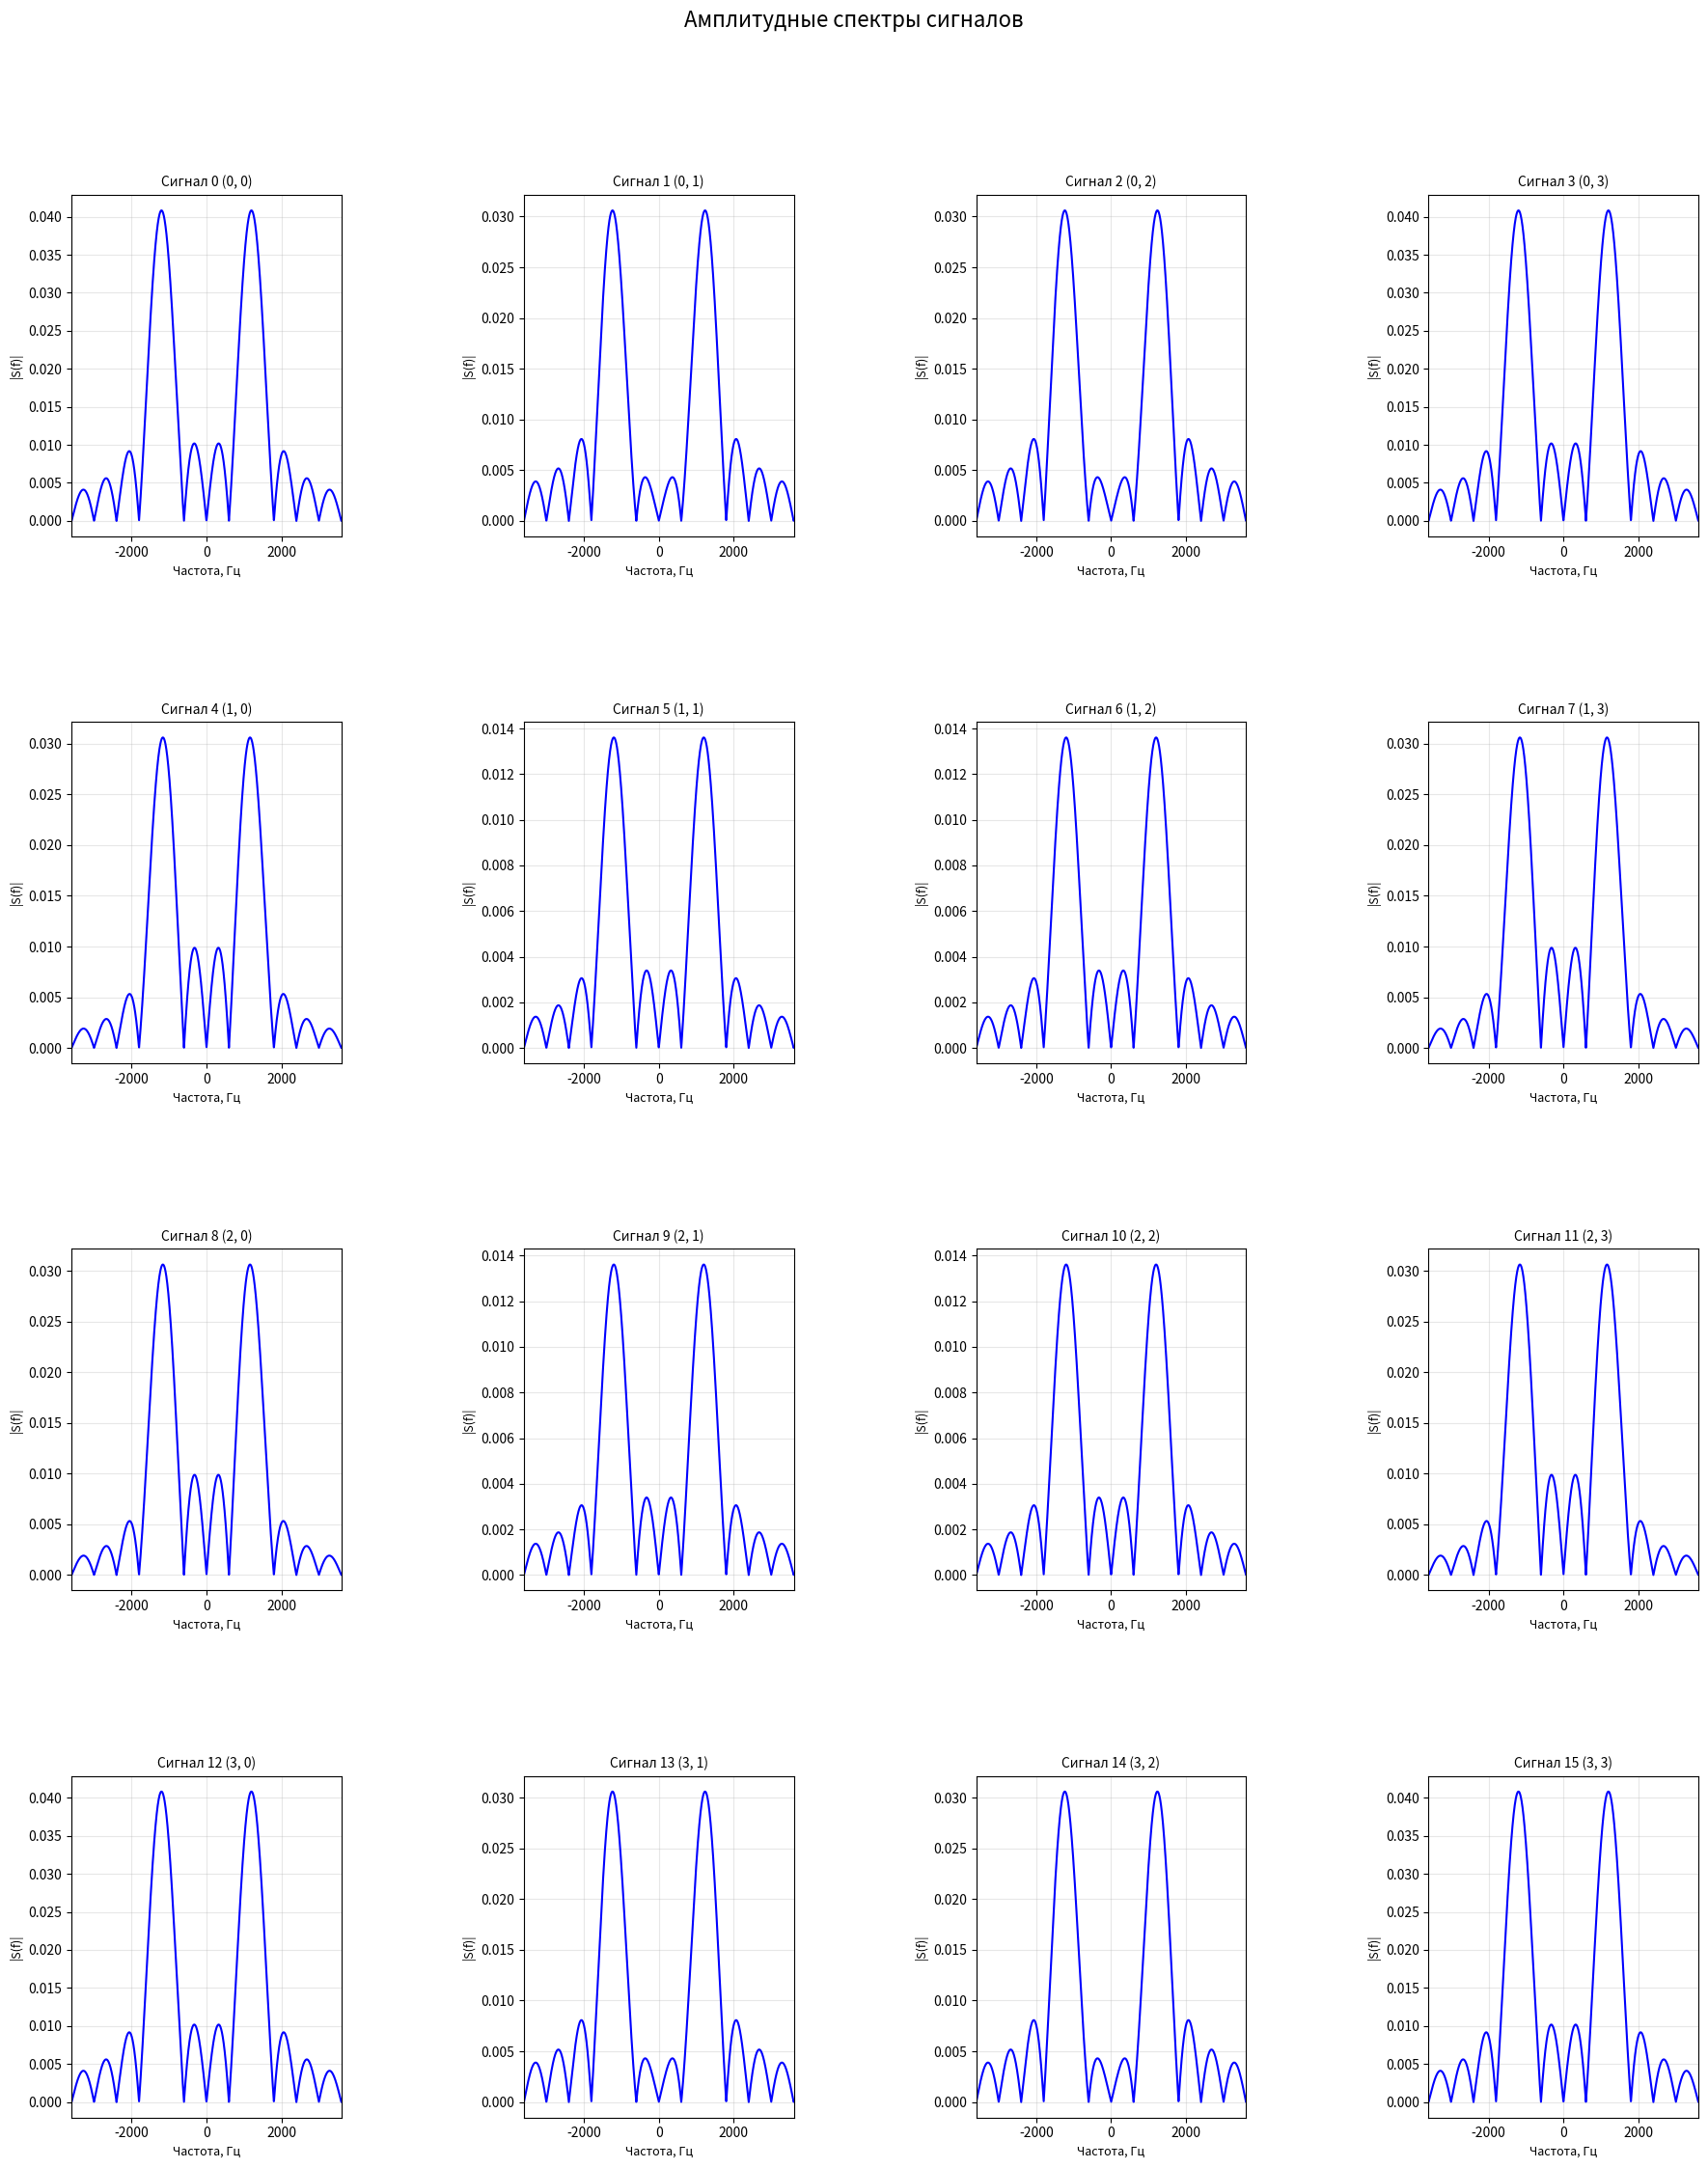
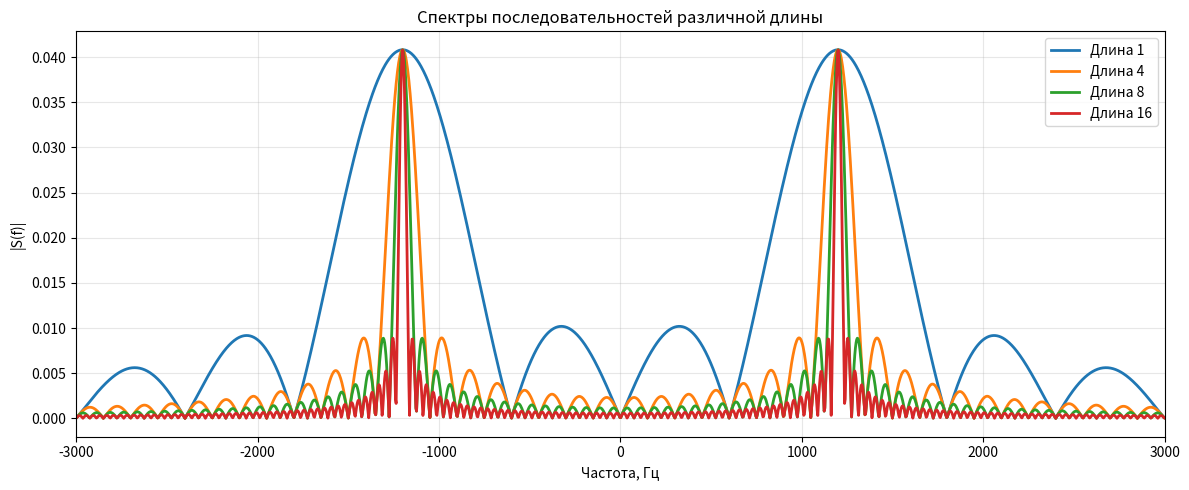

Python code for these plots, in order:
import math
import numpy as np
import matplotlib.pyplot as plt
import pandas as pd


def count_T(V_mod: int) -> float:
    return 1 / V_mod

def count_q(V_inf: int, T: float) -> int:
    log_q = V_inf * T
    return int(2 ** log_q)

def create_i_pairs(q: int) -> list[tuple]:
    length = int(math.isqrt(q))
    result = []
    for i in range(length):
        for j in range(length):
            result.append((i, j))
    return result

def count_si_values(i_pair: tuple, q: float, A: float = 1.0) -> tuple:
    i_1, i_2 = i_pair
    si_1 = A * (1 - (2 * i_1) / (math.sqrt(q) - 1))
    si_2 = A * (1 - (2 * i_2) / (math.sqrt(q) - 1))
    return si_1, si_2

def calculate_signal(s_i: tuple, T: float, f_0: int, t: np.ndarray) -> np.ndarray:
    si_1, si_2 = s_i
    signal = (si_1 * math.sqrt(2 / T) * np.cos(2 * math.pi * f_0 * t) +
              si_2 * math.sqrt(2 / T) * np.sin(2 * math.pi * f_0 * t))
    return signal

def fourier_transform_qam(f: np.ndarray, s_i: tuple, T: float, f_0: int) -> np.ndarray:
    si_1, si_2 = s_i

    def sinc(x):
        return np.where(x == 0, 1.0, np.sin(np.pi * x) / (np.pi * x))

    term1 = si_1 * math.sqrt(T / 2) * (sinc((f - f_0) * T) + sinc((f + f_0) * T))
    term2 = si_2/1j * math.sqrt(T / 2) * (sinc((f - f_0) * T) - sinc((f + f_0) * T))
    S_f = (term1 + term2) * np.exp(-1j * np.pi * f * T)
    return S_f

def count_W(T: float) -> float:
    return 2 / T

def count_seq(sequence_indices: list, signals_spectra: list, frequencies: np.ndarray, T: float) -> np.ndarray:
    total_spectrum = np.zeros_like(frequencies, dtype=complex)
    for l, signal_idx in enumerate(sequence_indices):
        signal_spectrum = signals_spectra[0] * np.exp(-2j * np.pi * frequencies * l * T)
        total_spectrum += signal_spectrum
    total_spectrum = total_spectrum / len(sequence_indices)
    return total_spectrum


if __name__ == '__main__':
    f_0 = 1200
    V_mod = 600
    V_inf = 2400
    A = 1.0
    Ns = 16 

    T = count_T(V_mod)
    q = count_q(V_inf, T)

    print(f"V_mod: {V_mod} Бод")
    print(f"V_inf: {V_inf} бит/с")
    print(f"T: {T:.6f} сек")
    print(f"q: {q}")
    print(f"f_0: {f_0} Гц")

    i_pairs = create_i_pairs(q)

    dt = 1 / (f_0 * Ns)
    t = np.arange(0, T, dt)

    f_max = 6 * f_0
    N_freq = 4096 
    frequencies = np.linspace(-f_max, f_max, N_freq)

    signals_spectras = []
    for i, pair in enumerate(i_pairs):
        s_i = count_si_values(pair, q, A)
        spectrum = fourier_transform_qam(frequencies, s_i, T, f_0)
        signals_spectras.append(spectrum)

    n_cols = 4
    n_rows = 4
    fig, axes = plt.subplots(n_rows, n_cols, figsize=(20, 24))
    fig.suptitle(f'Амплитудные спектры сигналов', fontsize=16, y=0.98)
    axes = axes.flatten()

    for i in range(q):
        if i < len(axes):
            amplitude_spectrum = np.abs(signals_spectras[i])
            axes[i].plot(frequencies, amplitude_spectrum, 'b-', linewidth=1.5)
            axes[i].set_title(f'Сигнал {i} ({i_pairs[i][0]}, {i_pairs[i][1]})', fontsize=10)
            axes[i].set_xlabel('Частота, Гц', fontsize=9)
            axes[i].set_ylabel('|S(f)|', fontsize=9)
            axes[i].grid(True, alpha=0.3)
            axes[i].set_xlim(-f_max / 2, f_max / 2)

    plt.tight_layout(pad=9, h_pad=9, w_pad=9)
    plt.subplots_adjust(top=0.90)
    plt.show()

    bw = count_W(T)
    print(f"Ширина полосы W: {bw:.1f} Гц")
    print(f"Общая ширина полосы множества сигналов: {bw:.1f} Гц")

    sequences: list[list] = [
        list(range(1)),
        list(range(4)),
        list(range(8)),
        list(range(16))
    ]

    sequence_lengths = [len(x) for x in sequences]
    sequence_spectra = []

    for seq_idx, sequence in enumerate(sequences):
        spectrum_sequence = count_seq(sequence, signals_spectras, frequencies, T)
        sequence_spectra.append(spectrum_sequence)
        sequence_bw = 2 / (sequence_lengths[seq_idx] * T)
        print(f"Последовательность длиной {sequence_lengths[seq_idx]}: ширина полосы = {sequence_bw:.1f} Гц")

    plt.figure(figsize=(12, 5))
    for i, (spectrum, length) in enumerate(zip(sequence_spectra, sequence_lengths)):
        amplitude = np.abs(spectrum)
        plt.plot(frequencies, amplitude, label=f'Длина {length}', linewidth=2)
    plt.title('Спектры последовательностей различной длины')
    plt.xlabel('Частота, Гц')
    plt.ylabel('|S(f)|')
    plt.grid(True, alpha=0.3)
    plt.legend()
    plt.xlim(-3000, 3000)
    plt.tight_layout()
    plt.show()
